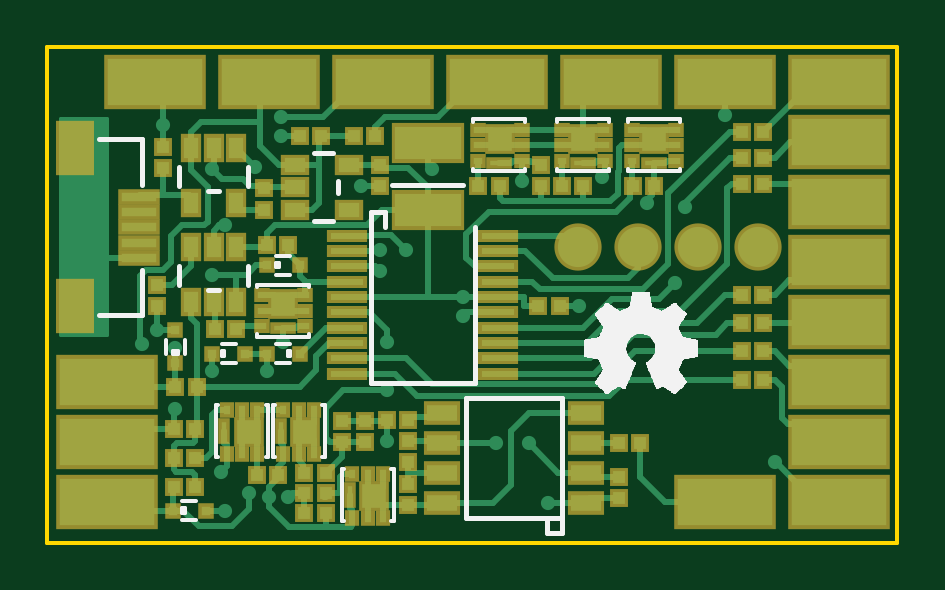
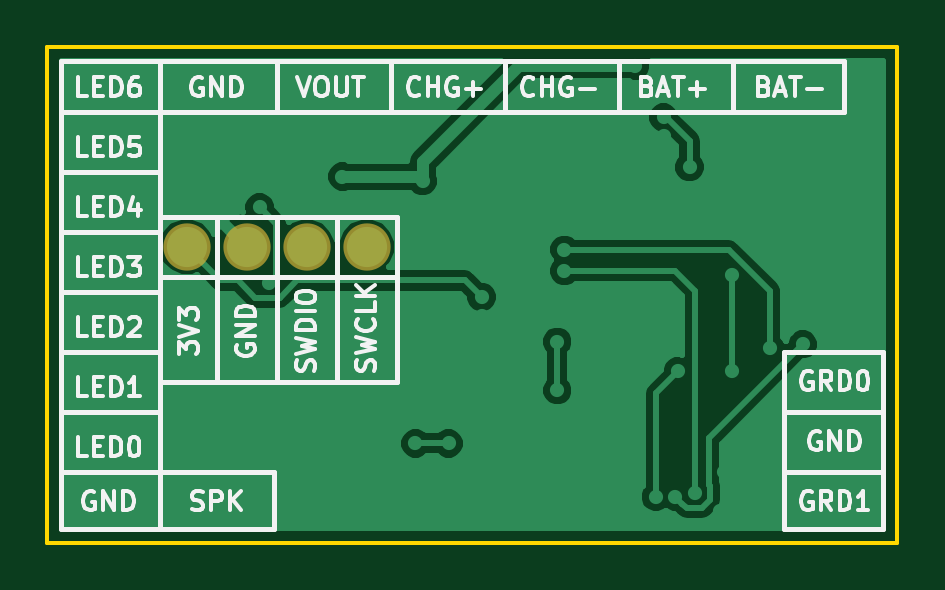
Circuit board: 7 layer files. Board 36.0 x 21.0 mm.
- bottom_copper: flood_guard.GBL (21164 bytes)
- bottom_silk: flood_guard.GBO (25064 bytes)
- bottom_mask: flood_guard.GBS (415 bytes)
- outline: flood_guard.GKO (515 bytes)
- top_copper: flood_guard.GTL (33944 bytes)
- top_silk: flood_guard.GTO (41723 bytes)
- top_mask: flood_guard.GTS (6658 bytes)

=== bottom_copper: flood_guard.GBL (21164 bytes, source omitted) ===
=== bottom_silk: flood_guard.GBO (25064 bytes, source omitted) ===
=== bottom_mask: flood_guard.GBS ===
G04 #@! TF.FileFunction,Soldermask,Bot*
%FSLAX46Y46*%
G04 Gerber Fmt 4.6, Leading zero omitted, Abs format (unit mm)*
G04 Created by KiCad (PCBNEW 4.0.6) date 11/02/17 10:09:17*
%MOMM*%
%LPD*%
G01*
G04 APERTURE LIST*
%ADD10C,0.200000*%
%ADD11C,2.000000*%
G04 APERTURE END LIST*
D10*
D11*
X148590000Y-104775000D03*
X146050000Y-104775000D03*
X140970000Y-104775000D03*
X143510000Y-104775000D03*
M02*

=== outline: flood_guard.GKO ===
G04 #@! TF.FileFunction,Profile,NP*
%FSLAX46Y46*%
G04 Gerber Fmt 4.6, Leading zero omitted, Abs format (unit mm)*
G04 Created by KiCad (PCBNEW 4.0.6) date 11/02/17 10:09:17*
%MOMM*%
%LPD*%
G01*
G04 APERTURE LIST*
%ADD10C,0.200000*%
%ADD11C,0.150000*%
G04 APERTURE END LIST*
D10*
D11*
X154500000Y-117300000D02*
X154500000Y-96300000D01*
X118500000Y-117300000D02*
X154500000Y-117300000D01*
X118500000Y-96300000D02*
X118500000Y-117300000D01*
X154500000Y-96300000D02*
X118500000Y-96300000D01*
M02*

=== top_copper: flood_guard.GTL (33944 bytes, source omitted) ===
=== top_silk: flood_guard.GTO (41723 bytes, source omitted) ===
=== top_mask: flood_guard.GTS ===
G04 #@! TF.FileFunction,Soldermask,Top*
%FSLAX46Y46*%
G04 Gerber Fmt 4.6, Leading zero omitted, Abs format (unit mm)*
G04 Created by KiCad (PCBNEW 4.0.6) date 11/02/17 10:09:17*
%MOMM*%
%LPD*%
G01*
G04 APERTURE LIST*
%ADD10C,0.200000*%
%ADD11R,1.700000X0.550000*%
%ADD12R,0.600000X0.700000*%
%ADD13R,1.300000X1.300000*%
%ADD14R,0.530000X1.085000*%
%ADD15R,0.700000X0.700000*%
%ADD16R,0.800000X0.800000*%
%ADD17R,3.100000X1.700000*%
%ADD18R,0.900000X1.200000*%
%ADD19R,1.200000X0.900000*%
%ADD20R,1.570000X1.000000*%
%ADD21R,0.700000X0.600000*%
%ADD22R,1.085000X0.530000*%
%ADD23R,1.650000X2.300000*%
%ADD24R,1.800000X0.700000*%
%ADD25R,4.300000X2.300000*%
%ADD26C,2.000000*%
G04 APERTURE END LIST*
D10*
D11*
X131200000Y-110150000D03*
X131200000Y-109500000D03*
X131200000Y-104300000D03*
X131200000Y-104950000D03*
X131200000Y-105600000D03*
X131200000Y-106250000D03*
X131200000Y-106900000D03*
X131200000Y-107550000D03*
X131200000Y-108200000D03*
X131200000Y-108850000D03*
X137600000Y-110150000D03*
X137600000Y-109500000D03*
X137600000Y-108850000D03*
X137600000Y-108200000D03*
X137600000Y-107550000D03*
X137600000Y-106900000D03*
X137600000Y-106250000D03*
X137600000Y-105600000D03*
X137600000Y-104950000D03*
X137600000Y-104300000D03*
D12*
X132731000Y-114396000D03*
X132081000Y-114396000D03*
X131431000Y-114396000D03*
X132731000Y-116246000D03*
X132081000Y-116246000D03*
X131431000Y-116246000D03*
D13*
X132361000Y-115316000D03*
D14*
X131341000Y-115296000D03*
D15*
X125225000Y-115951000D03*
X123825000Y-115951000D03*
D16*
X142700000Y-115400000D03*
X142700000Y-114500000D03*
X132900000Y-112100000D03*
X133800000Y-112100000D03*
X123400000Y-100550000D03*
X123400000Y-101450000D03*
X129200000Y-100100000D03*
X130100000Y-100100000D03*
X132600000Y-102200000D03*
X132600000Y-101300000D03*
D17*
X134620000Y-103200000D03*
X134620000Y-100400000D03*
D16*
X140200000Y-107300000D03*
X139300000Y-107300000D03*
X131981000Y-113050000D03*
X131981000Y-112150000D03*
D15*
X129200000Y-105550000D03*
X127800000Y-105550000D03*
X127800000Y-109300000D03*
X129200000Y-109300000D03*
X126900000Y-109300000D03*
X125500000Y-109300000D03*
X123931000Y-108300000D03*
X123931000Y-109700000D03*
D16*
X123150000Y-107300000D03*
X123150000Y-106400000D03*
X133800000Y-114800000D03*
X133800000Y-115700000D03*
X133800000Y-113000000D03*
X133800000Y-113900000D03*
X127700000Y-102300000D03*
X127700000Y-103200000D03*
X142700000Y-113100000D03*
X143600000Y-113100000D03*
X125600000Y-108250000D03*
X126500000Y-108250000D03*
X131500000Y-100100000D03*
X132400000Y-100100000D03*
X128700000Y-104700000D03*
X127800000Y-104700000D03*
X129400000Y-116050000D03*
X130300000Y-116050000D03*
X129400000Y-115200000D03*
X130300000Y-115200000D03*
X124781000Y-112500000D03*
X123881000Y-112500000D03*
X123881000Y-113700000D03*
X124781000Y-113700000D03*
X144200000Y-102200000D03*
X143300000Y-102200000D03*
X127381000Y-114450000D03*
X128281000Y-114450000D03*
X140300000Y-102200000D03*
X141200000Y-102200000D03*
X136765000Y-102200000D03*
X137665000Y-102200000D03*
X124831000Y-110700000D03*
X123931000Y-110700000D03*
X124781000Y-114950000D03*
X123881000Y-114950000D03*
X130981000Y-113050000D03*
X130981000Y-112150000D03*
X129400000Y-114350000D03*
X130300000Y-114350000D03*
D18*
X126500000Y-104800000D03*
X125550000Y-104800000D03*
X124600000Y-104800000D03*
X124600000Y-107100000D03*
X125550000Y-107100000D03*
X126500000Y-107100000D03*
D19*
X129000000Y-101300000D03*
X129000000Y-102250000D03*
X129000000Y-103200000D03*
X131300000Y-103200000D03*
X131300000Y-101300000D03*
D20*
X141296000Y-115600000D03*
X141296000Y-114330000D03*
X141296000Y-113060000D03*
X141296000Y-111790000D03*
X135200000Y-111790000D03*
X135200000Y-113060000D03*
X135200000Y-114330000D03*
X135200000Y-115600000D03*
D18*
X126500000Y-100600000D03*
X125550000Y-100600000D03*
X124600000Y-100600000D03*
X124600000Y-102900000D03*
X126500000Y-102900000D03*
D21*
X127580000Y-106830000D03*
X127580000Y-107480000D03*
X127580000Y-108130000D03*
X129430000Y-106830000D03*
X129430000Y-107480000D03*
X129430000Y-108130000D03*
D13*
X128500000Y-107200000D03*
D22*
X128480000Y-108220000D03*
D12*
X127401000Y-111680000D03*
X126751000Y-111680000D03*
X126101000Y-111680000D03*
X127401000Y-113530000D03*
X126751000Y-113530000D03*
X126101000Y-113530000D03*
D13*
X127031000Y-112600000D03*
D14*
X126011000Y-112580000D03*
D21*
X143280000Y-99830000D03*
X143280000Y-100480000D03*
X143280000Y-101130000D03*
X145130000Y-99830000D03*
X145130000Y-100480000D03*
X145130000Y-101130000D03*
D13*
X144200000Y-100200000D03*
D22*
X144180000Y-101220000D03*
D21*
X140280000Y-99830000D03*
X140280000Y-100480000D03*
X140280000Y-101130000D03*
X142130000Y-99830000D03*
X142130000Y-100480000D03*
X142130000Y-101130000D03*
D13*
X141200000Y-100200000D03*
D22*
X141180000Y-101220000D03*
D12*
X129801000Y-111680000D03*
X129151000Y-111680000D03*
X128501000Y-111680000D03*
X129801000Y-113530000D03*
X129151000Y-113530000D03*
X128501000Y-113530000D03*
D13*
X129431000Y-112600000D03*
D14*
X128411000Y-112580000D03*
D21*
X136745000Y-99830000D03*
X136745000Y-100480000D03*
X136745000Y-101130000D03*
X138595000Y-99830000D03*
X138595000Y-100480000D03*
X138595000Y-101130000D03*
D13*
X137665000Y-100200000D03*
D22*
X137645000Y-101220000D03*
D23*
X119700000Y-100600000D03*
D24*
X122400000Y-105250000D03*
X122400000Y-104600000D03*
X122400000Y-103950000D03*
X122400000Y-103300000D03*
X122400000Y-102650000D03*
D23*
X119700000Y-107300000D03*
D25*
X147193000Y-115570000D03*
X127889000Y-97790000D03*
X123063000Y-97790000D03*
X132715000Y-97790000D03*
X137541000Y-97790000D03*
X142367000Y-97790000D03*
X147193000Y-97790000D03*
X121031000Y-110490000D03*
X121031000Y-115570000D03*
X121031000Y-113030000D03*
D26*
X148590000Y-104775000D03*
X146050000Y-104775000D03*
X140970000Y-104775000D03*
X143510000Y-104775000D03*
D16*
X147900000Y-110400000D03*
X148800000Y-110400000D03*
X147900000Y-109200000D03*
X148800000Y-109200000D03*
X147900000Y-108000000D03*
X148800000Y-108000000D03*
X147900000Y-106800000D03*
X148800000Y-106800000D03*
X147900000Y-102100000D03*
X148800000Y-102100000D03*
X147900000Y-101000000D03*
X148800000Y-101000000D03*
X147900000Y-99900000D03*
X148800000Y-99900000D03*
D25*
X152019000Y-113030000D03*
X152019000Y-110490000D03*
X152019000Y-107950000D03*
X152019000Y-105410000D03*
X152019000Y-102870000D03*
X152019000Y-100330000D03*
X152019000Y-97790000D03*
X152019000Y-115570000D03*
D16*
X139400000Y-101300000D03*
X139400000Y-102200000D03*
M02*

